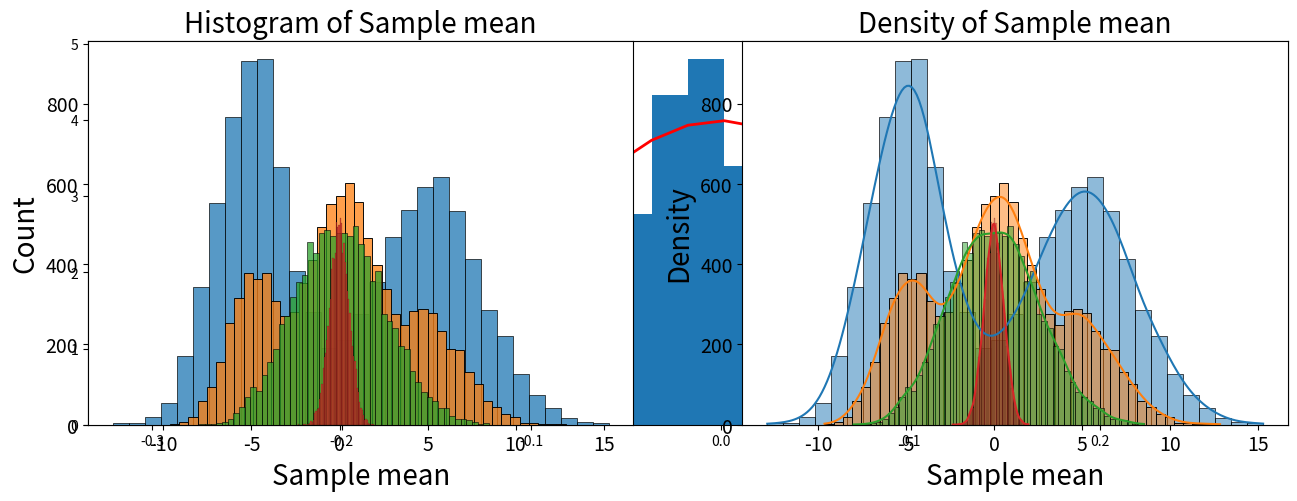

The script that saved this image: (Note: this script raises an exception after producing the figure.)
#!/usr/bin/env python
# coding: utf-8

# In[1]:


import numpy as np
mu, sigma = 0, 0.1 # mean and standard deviation
s = np.random.normal(mu, sigma, 1000)
import matplotlib.pyplot as plt
count, bins, ignored = plt.hist(s, 30, density=True)
plt.plot(bins, 1/(sigma * np.sqrt(2 * np.pi)) *
        np.exp(-(bins - mu)**2 / (2 * sigma**2)),
         linewidth=2, color='r')
plt.show()


# In[2]:


# Home work 1.1: Check the Central limit Theorem by
# building two-modal distribution (like above) generating many points,
# taking samples (e.g. 100 values) and computing mean value,
# plotting distribution with mean values from many samples
import numpy as np
import seaborn as sns

population_size = 1000000
x1 = np.random.normal(-5, 2, int(population_size * 0.5))
x2 = np.random.normal(5, 3, int(population_size * 0.5))
population = np.concatenate((x1, x2))
np.random.shuffle(population)

number_of_samples = 10000
sample_means = np.random.rand(number_of_samples)

def plot_with_size(size):
    c = np.random.rand(number_of_samples)
    for i in range(0,number_of_samples):
        c = np.random.randint(1,population_size,size)
        sample_means[i] = population[c].mean()

    plt.subplot(1,2,1)
    plt.xticks(fontsize=14)
    plt.yticks(fontsize=14)
    sns.histplot(sample_means, kde = False)
    plt.title('Histogram of Sample mean',fontsize=20)
    plt.xlabel('Sample mean',fontsize=20)
    plt.ylabel('Count',fontsize=20)
    plt.subplot(1,2,2)
    plt.xticks(fontsize=14)
    plt.yticks(fontsize=14)
    sns.histplot(sample_means, kde = True)
    plt.title('Density of Sample mean',fontsize=20)
    plt.xlabel('Sample mean',fontsize=20)
    plt.ylabel('Density',fontsize=20)
    plt.subplots_adjust(bottom=0.1, right=2, top=0.9)


# In[3]:


plot_with_size(1)


# In[4]:


plot_with_size(2)


# In[5]:


plot_with_size(5)


# In[6]:


plot_with_size(100)


# In[7]:


# Home work 1.2: Apply polynomial or nonlinear regression for data analysis by
# generating noisy points,
# using least square regression or pseudoinverse or optimize.curve_fit methods (on your choice)

import numpy as np
from scipy import optimize
import matplotlib.pyplot as plt
plt.style.use('seaborn-poster')


# In[8]:


# generate x and y
x = np.arange(-5, 5, 0.1)
y = (2 * x**3) - x**2 + (2*x) + 10
noise = 40 * np.random.normal(size=x.size)
ydata = y + noise
plt.plot(x, ydata, 'bo')
plt.plot(x, y, 'r')
plt.show()


# In[9]:


# solution using optimize.curve_fit
def func(x, a, b, c, d):
    return a * 2 * x**3  - b*x**2 + c*2*x + d + 10

coeff, cov = optimize.curve_fit(func,x, ydata)
print(coeff) # coefficients a,b,c,d
# curve fit optimization
plt.plot(x, func(x, coeff[0], coeff[1], coeff[2], coeff[3]), 'ro', label='curve fit result')
plt.plot(x, ydata, 'bo', label='scattered data with noise') # scattered data with noise
plt.plot(x, y, 'g', label='data gotten using formula')  # real data
plt.legend()
plt.show()


# In[10]:


# using the least square regression method
# assemble matrix A
A = np.vstack([x, np.ones(len(x))]).T
# turn y into a column vector
by = ydata[:, np.newaxis]
# Direct least square regression
alpha = np.dot(np.dot(np.linalg.inv(np.dot(A.T, A)), A.T), ydata)
print(alpha)
# plot the results
plt.plot(x, ydata, 'g.')
plt.plot(x, alpha[0]*x + alpha[1], 'r.')
plt.show()


# In[11]:


# using the pseudoinverse

pinv = np.linalg.pinv(A)
alpha = pinv.dot(by)
print(alpha)
plt.plot(x, ydata, 'bo')
plt.plot(x, alpha[0] * x + alpha[1], 'r')
plt.show()


# In[12]:


np.linalg.lstsq(A, ydata, rcond=None)[0]

